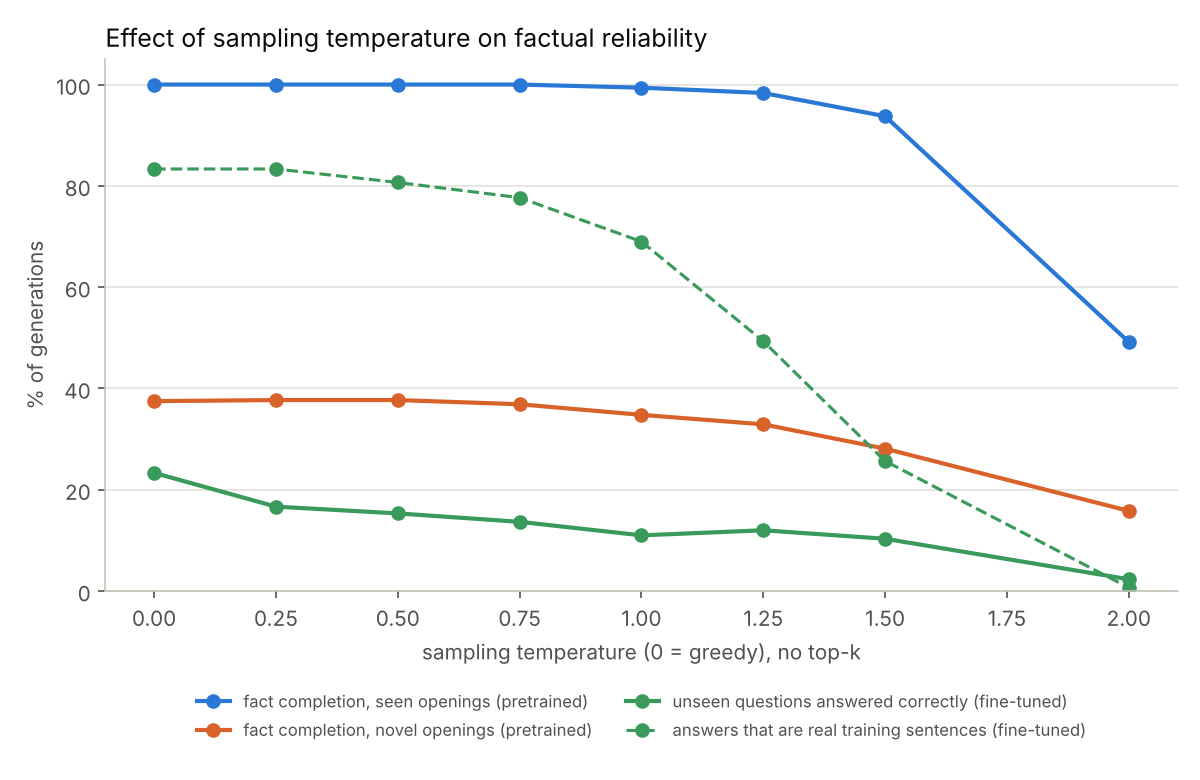

Data behind this chart, as committed beside it:
temperature, top_k, completion_seen, completion_seen_real_sentence, completion_novel, completion_novel_real_sentence, qa_unseen_correct, qa_unseen_real_sentence, qa_distinct_answers_per_question
0.0, none, 1.0, 0.9167, 0.375, 0.0, 0.2333, 0.8333, 1.0
0.25, none, 1.0, 0.9167, 0.3771, 0.0, 0.1667, 0.8333, 2.2
0.5, none, 1.0, 0.9167, 0.3771, 0.0, 0.1533, 0.8067, 3.23
0.75, none, 1.0, 0.9146, 0.3688, 0.0, 0.1367, 0.7767, 4.13
1.0, none, 0.9938, 0.9042, 0.3479, 0.0, 0.11, 0.69, 4.45
1.25, none, 0.9833, 0.875, 0.3292, 0.0, 0.12, 0.4933, 4.82
1.5, none, 0.9375, 0.7854, 0.2812, 0.0, 0.1033, 0.2567, 4.92
2.0, none, 0.4917, 0.2667, 0.1583, 0.0, 0.0233, 0.0067, 5.0
0.8, 20, 1.0, 0.9146, 0.3667, 0.0, 0.1333, 0.7767, 4.02
